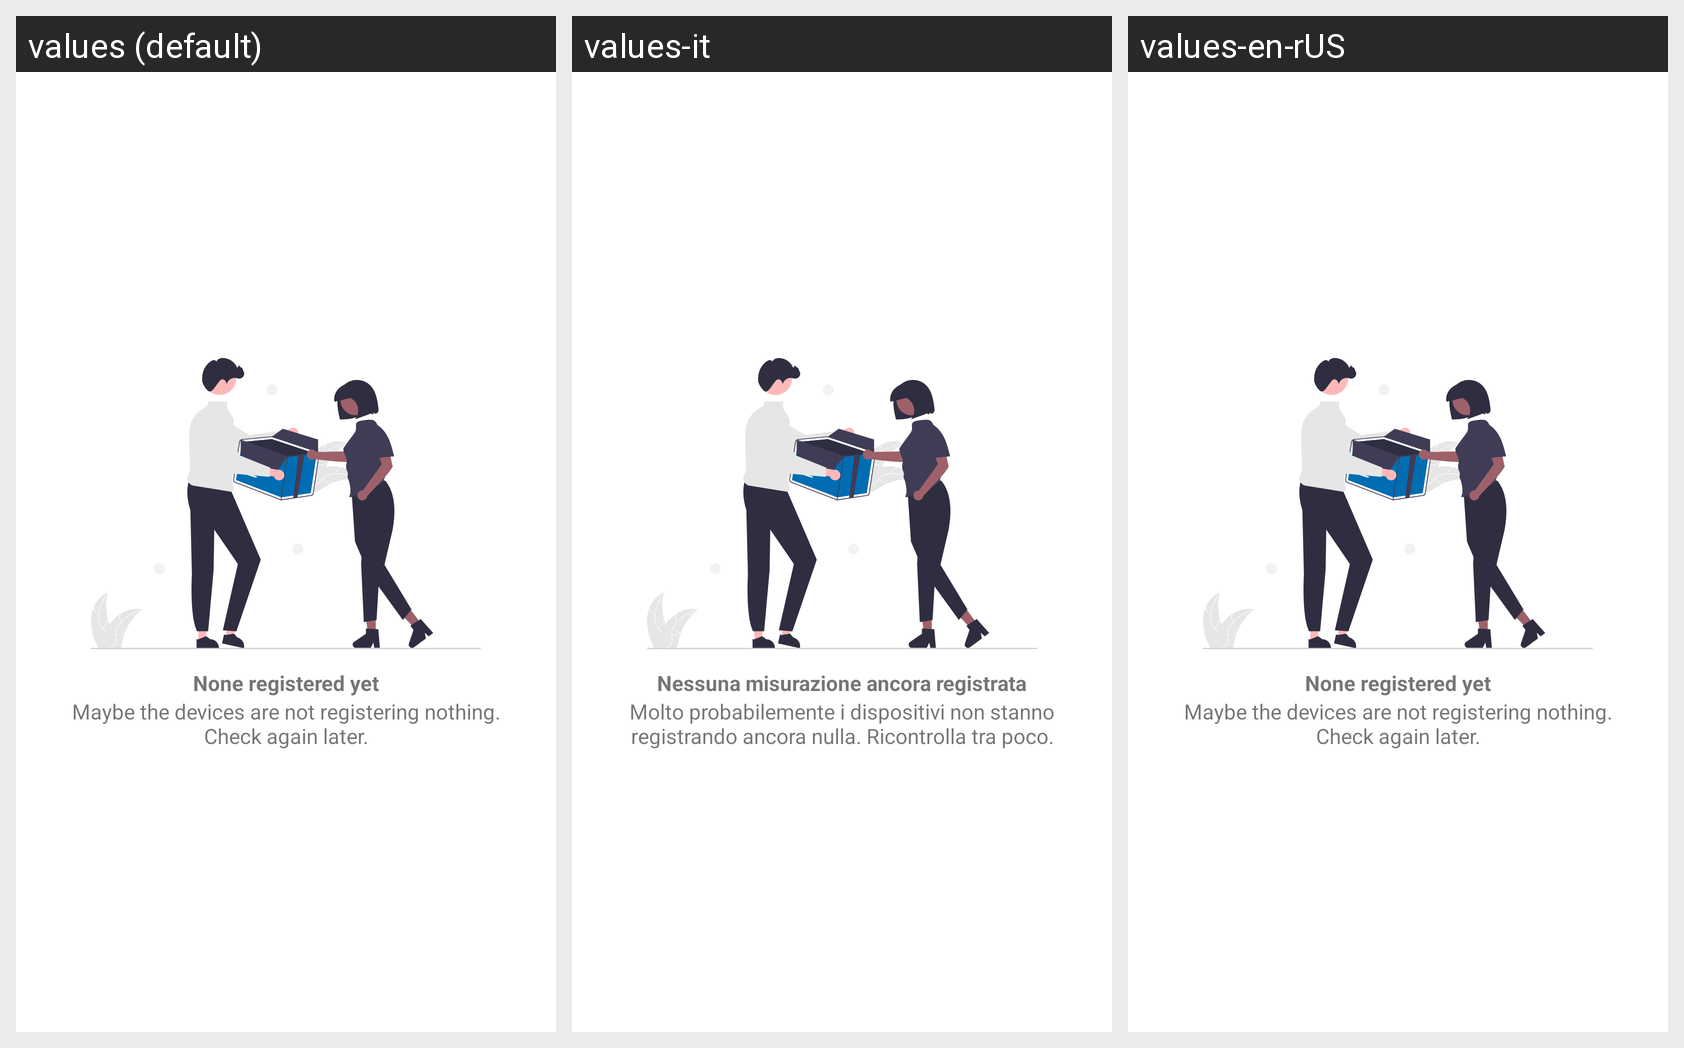

Here is an Android app screen in its default locale and in the app's own translations. Write out the translated-string differences for the strings that appear on this screen.
Android screen res/layout/no_measure_yet.xml rendered under 3 locales, left to right: values (default), values-it, values-en-rUS. Device: Nexus 5 (rendered at 1080×1920; each locale shown at half size, 540×960, under a caption strip naming it); theme Theme.AirAnalyzer.
Strings drawn on this screen, with the default value and each locale's value (text and hints the layout hard-codes, and strings that could not be matched under every locale, appear in the picture but are not listed):

textViewNoMeasure
  values: None registered yet
  values-it: Nessuna misurazione ancora registrata
  values-en-rUS: None registered yet

textViewNoMeasureDescription
  values: Maybe the devices are not registering nothing. Check again later.
  values-it: Molto probabilemente i dispositivi non stanno registrando ancora nulla. Ricontrolla tra poco.
  values-en-rUS: Maybe the devices are not registering nothing. Check again later.
